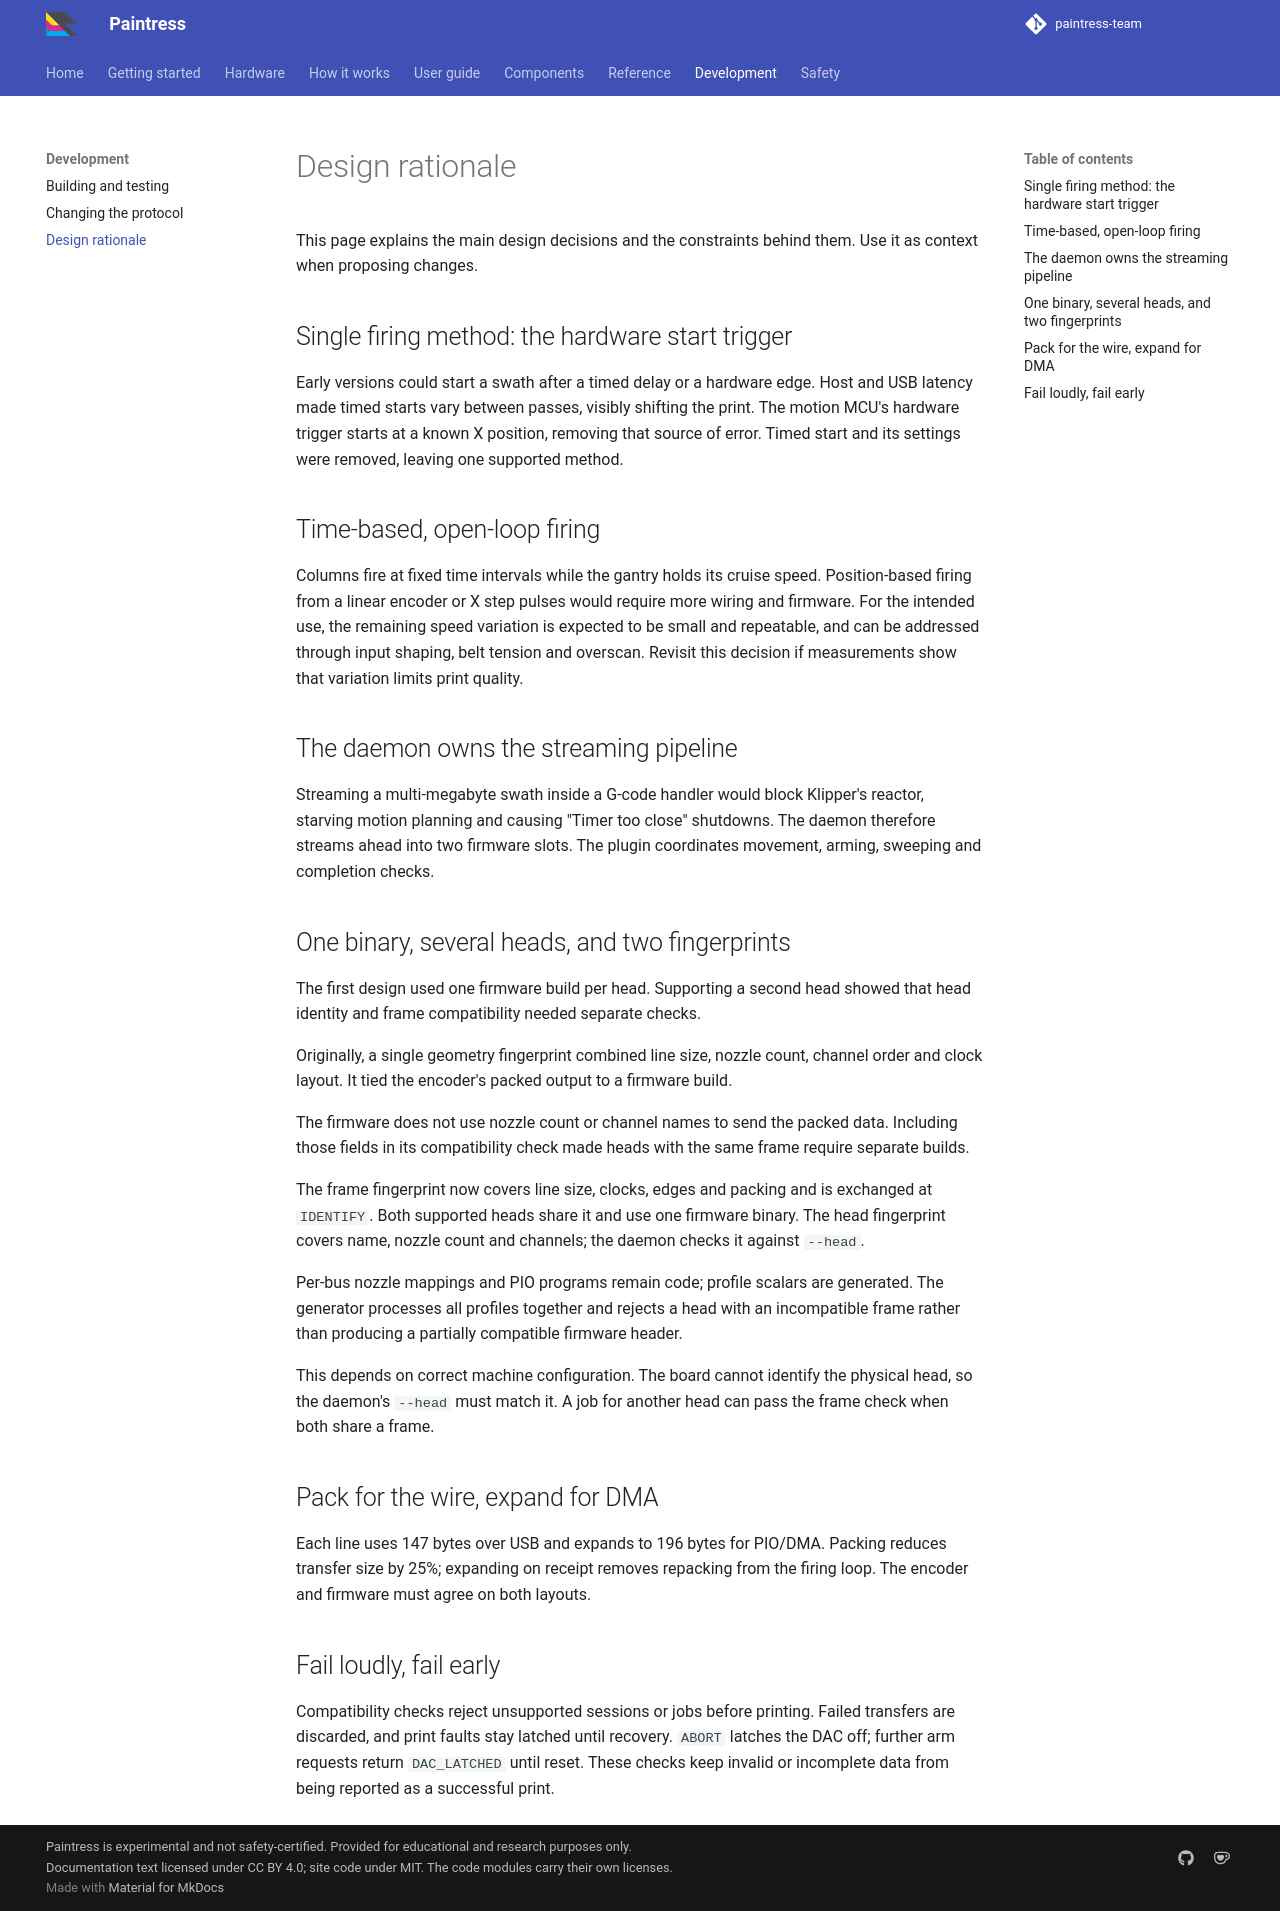

repository: paintress-team/paintress.dev · page: dev/design-rationale/index.html · generator: mkdocs

# Design rationale

This page explains the main design decisions and the constraints behind them.
Use it as context when proposing changes.

## Single firing method: the hardware start trigger

Early versions could start a swath after a timed delay or a hardware edge.
Host and USB latency made timed starts vary between passes, visibly shifting
the print. The motion MCU's hardware trigger starts at a known X position,
removing that source of error. Timed start and its settings were removed,
leaving one supported method.

## Time-based, open-loop firing

Columns fire at fixed time intervals while the gantry holds its cruise speed.
Position-based firing from a linear encoder or X step pulses would require
more wiring and firmware. For the intended use, the remaining speed variation
is expected to be small and repeatable, and can be addressed through input
shaping, belt tension and overscan. Revisit this decision if measurements show
that variation limits print quality.

## The daemon owns the streaming pipeline

Streaming a multi-megabyte swath inside a G-code handler would block Klipper's
reactor, starving motion planning and causing "Timer too close" shutdowns. The
daemon therefore streams ahead into two firmware slots. The plugin coordinates
movement, arming, sweeping and completion checks.

## One binary, several heads, and two fingerprints

The first design used one firmware build per head. Supporting a second head
showed that head identity and frame compatibility needed separate checks.

Originally, a single geometry fingerprint combined line size, nozzle count,
channel order and clock layout. It tied the encoder's packed output to a
firmware build.

The firmware does not use nozzle count or channel names to send the packed
data. Including those fields in its compatibility check made heads with the
same frame require separate builds.

The frame fingerprint now covers line size, clocks, edges and packing and is
exchanged at `IDENTIFY`. Both supported heads share it and use one firmware
binary. The head fingerprint covers name, nozzle count and channels; the
daemon checks it against `--head`.

Per-bus nozzle mappings and PIO programs remain code; profile scalars are
generated. The generator processes all profiles together and rejects a head
with an incompatible frame rather than producing a partially compatible
firmware header.

This depends on correct machine configuration. The board cannot identify the
physical head, so the daemon's `--head` must match it. A job for another head
can pass the frame check when both share a frame.

## Pack for the wire, expand for DMA

Each line uses 147 bytes over USB and expands to 196 bytes for PIO/DMA.
Packing reduces transfer size by 25%; expanding on receipt removes repacking
from the firing loop. The encoder and firmware must agree on both layouts.

## Fail loudly, fail early

Compatibility checks reject unsupported sessions or jobs before printing.
Failed transfers are discarded, and print faults stay latched until recovery.
`ABORT` latches the DAC off; further arm requests return `DAC_LATCHED` until
reset. These checks keep invalid or incomplete data from being reported as a
successful print.
